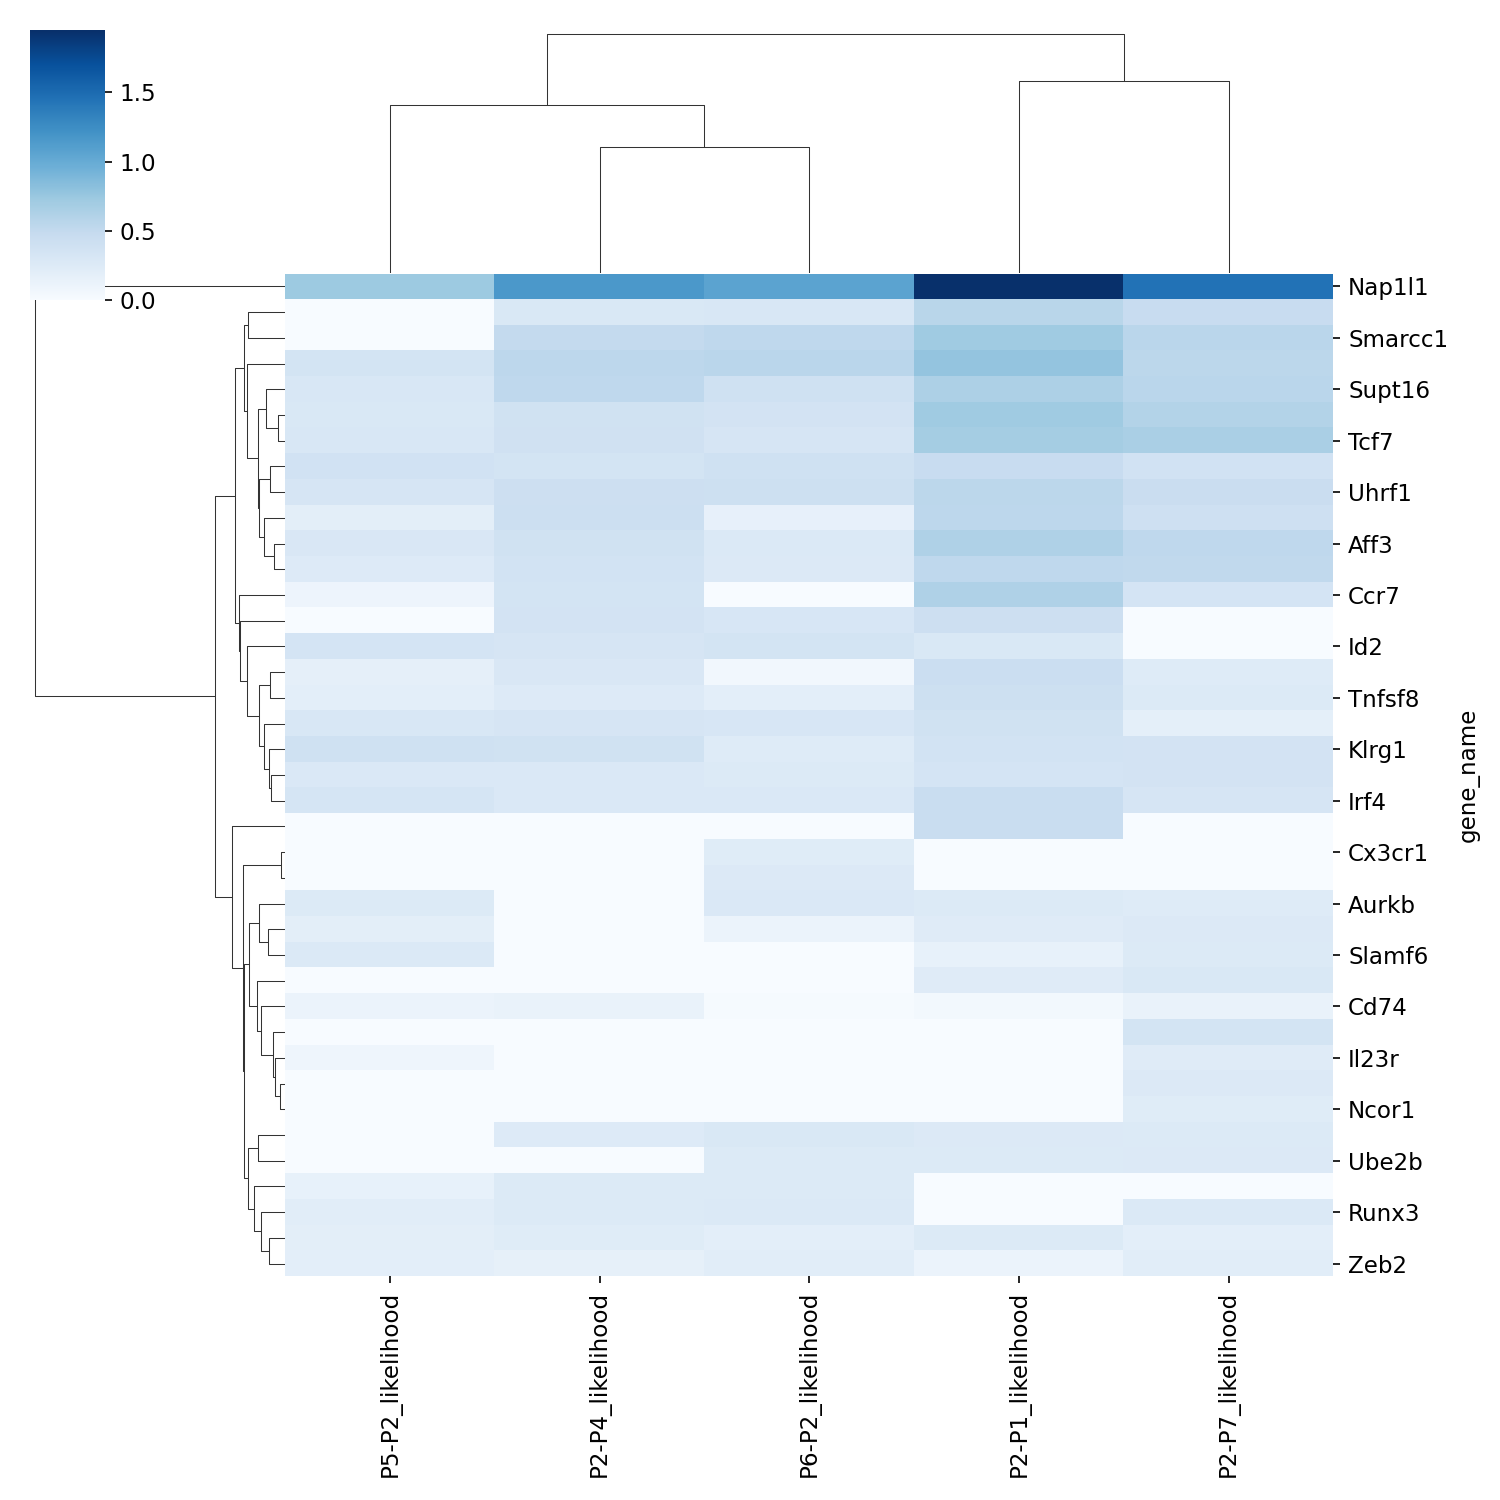

The table this chart was drawn from, first rows:
gene_name, P5-P2_likelihood, P2-P4_likelihood, P6-P2_likelihood, P2-P1_likelihood, P2-P7_likelihood
Nap1l1, 0.7322, 1.161, 1.074, 1.95, 1.451
Baz1b, , 0.2929, 0.307, 0.5654, 0.469
Smarcc1, , 0.5023, 0.5264, 0.7216, 0.5585
Nsd2, 0.3544, 0.5483, 0.5631, 0.7822, 0.5487
Supt16, 0.3105, 0.526, 0.3969, 0.6457, 0.5578
Dnmt1, 0.2938, 0.3864, 0.365, 0.7215, 0.6087
Tcf7, 0.3084, 0.3942, 0.3307, 0.6904, 0.6556
Batf3, 0.3737, 0.3545, 0.4006, 0.471, 0.3754
Uhrf1, 0.3312, 0.4246, 0.4131, 0.5541, 0.455
Il7r, 0.1986, 0.4306, 0.1659, 0.543, 0.411
Aff3, 0.3016, 0.3818, 0.2774, 0.6247, 0.5324
Prdm1, 0.2568, 0.3669, 0.2688, 0.5303, 0.5245
Ccr7, 0.1028, 0.3556, , 0.6256, 0.3436
Ifngr1, , 0.359, 0.3166, 0.4247, 
Id2, 0.3455, 0.3278, 0.3564, 0.2903, 
Il6ra, 0.1779, 0.2975, 0.06758, 0.4393, 0.246
Tnfsf8, 0.1961, 0.2577, 0.1955, 0.4133, 0.2593
Sell, 0.3057, 0.3318, 0.3176, 0.3829, 0.1838
Klrg1, 0.3981, 0.386, 0.2438, 0.367, 0.3596
Il2ra, 0.2866, 0.2847, 0.2659, 0.3443, 0.3644
Irf4, 0.3395, 0.2837, 0.2831, 0.459, 0.3318
Batf, , , , 0.4614, 
Cx3cr1, , , 0.2361, , 
Il10ra, , , 0.2693, , 
Aurkb, 0.2659, , 0.2892, 0.2646, 0.2442
Il18r1, 0.2035, , 0.1195, 0.2417, 0.2672
Slamf6, 0.2743, , , 0.1589, 0.264
Cxcr5, , , , 0.2429, 0.2939
Cd74, 0.1194, 0.143, 0.01576, 0.05167, 0.1415
Tox, , , , , 0.3528
Il23r, 0.09323, , , , 0.2388
Id3, , , , , 0.2731
Ncor1, , , , , 0.2306
Phf19, , 0.2546, 0.2955, 0.2704, 0.2591
Ube2b, , , 0.2655, 0.2642, 0.2717
Entpd1, 0.1537, 0.2608, 0.2666, , 
Runx3, 0.214, 0.2653, 0.2754, , 0.2752
Nt5e, 0.2049, 0.2293, 0.198, 0.2591, 0.1932
Zeb2, 0.1931, 0.1743, 0.2135, 0.117, 0.2191
